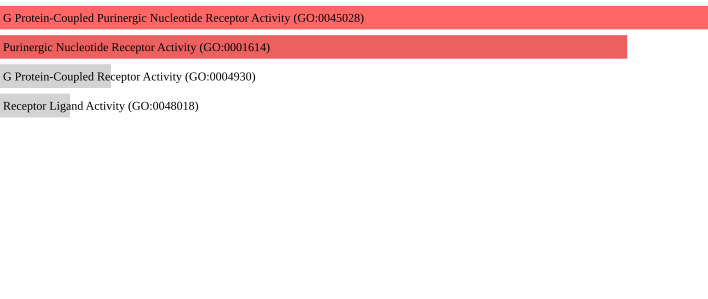

Data behind this chart, as committed beside it:
term, p-value, q-value
G Protein-Coupled Purinergic Nucleotide …, 0.005836, 0.01813
Purinergic Nucleotide Receptor Activity …, 0.009064, 0.01813
